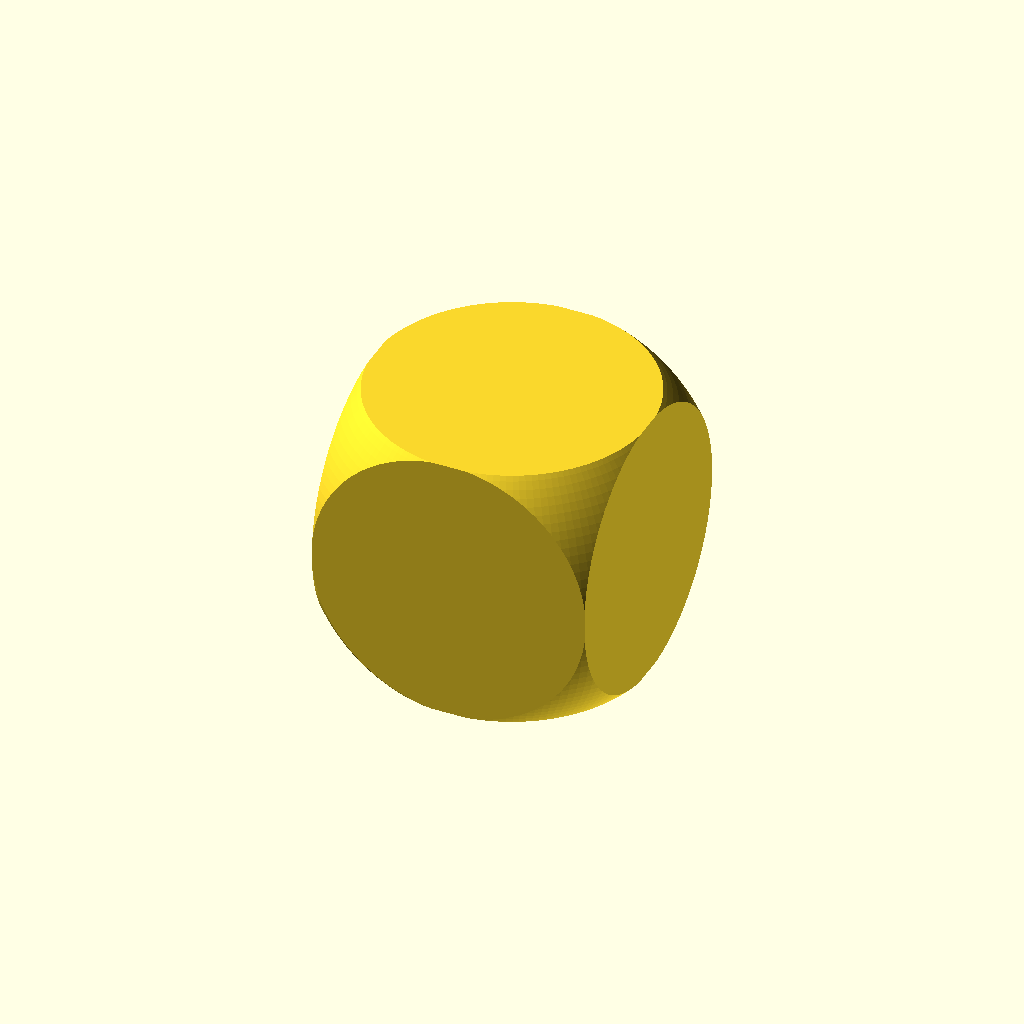
Cell 1: rendered with the file's own defaults.
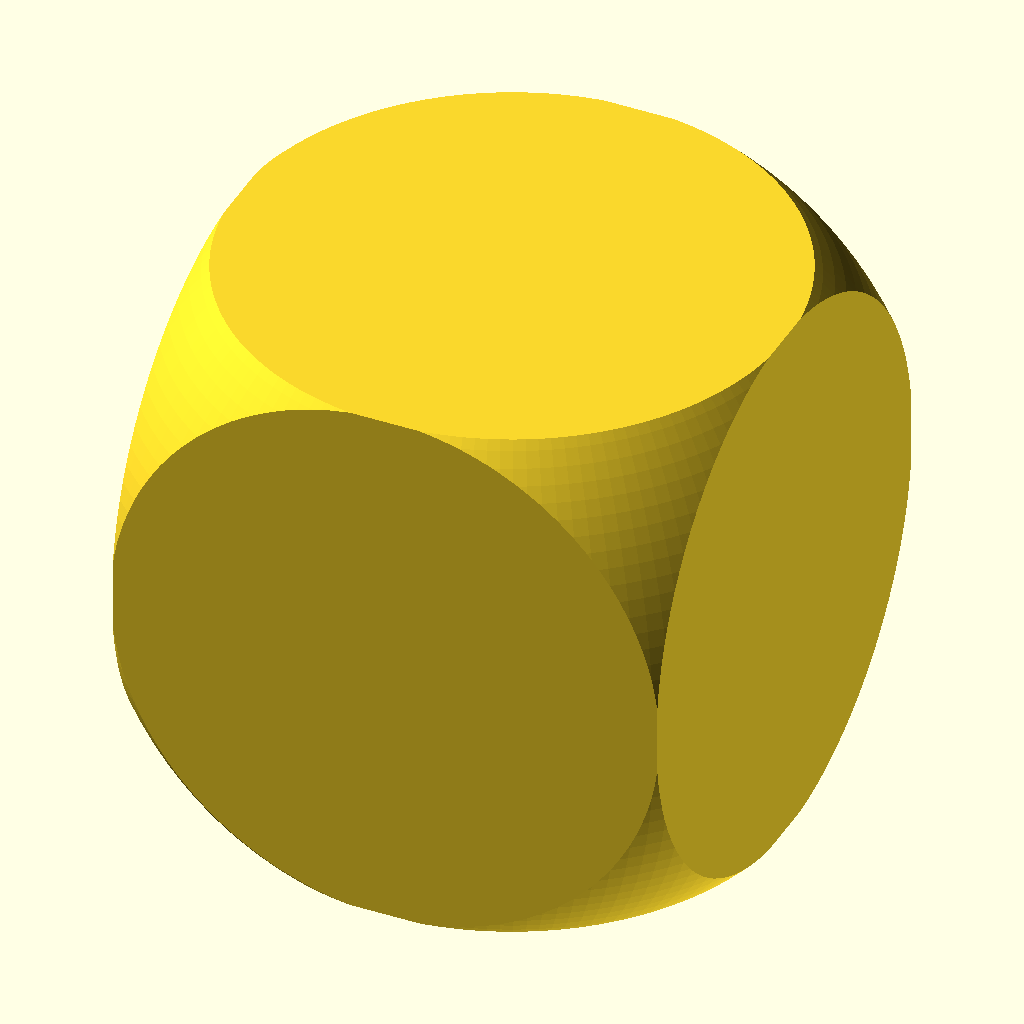
Cell 2 — cube_size set to 20, the other parameters unchanged.
All cells are drawn from one camera (rotation 55°, 0°, 25°, orthographic, colour scheme Cornfield), so only the parameter changes between them.
Source of the model, Dices/STL/dado.scad:
cube_size=10;

difference(){
//Cuerpo del dado
    intersection(){
        cube(cube_size,center=true);
        sphere(cube_size*0.71,$fn=150);}
}
Customizer parameters (derived from the source; name, type, default, range or options):
cube_size: number, default 10
